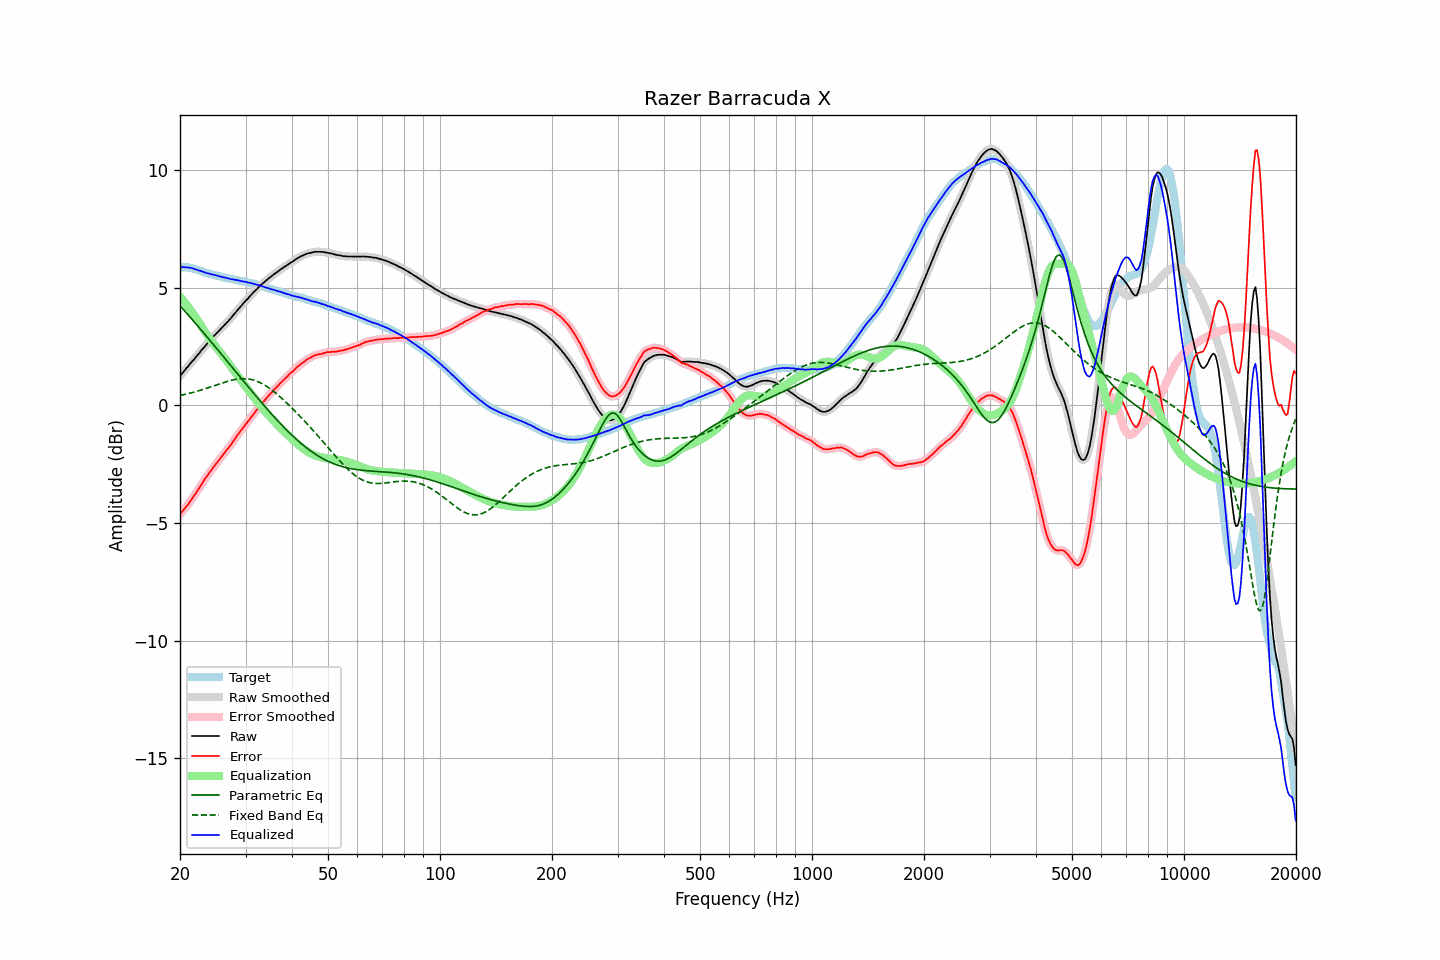

The file beside this chart, header and first rows:
frequency, raw, error, smoothed, error_smoothed, equalization, parametric_eq, fixed_band_eq, equalized_raw, equalized_smoothed, target
20.00, 1.25, -4.63, 1.25, -4.63, 4.63, 4.25, 0.42, 5.87, 5.88, 5.88
20.20, 1.34, -4.54, 1.33, -4.55, 4.55, 4.17, 0.44, 5.88, 5.88, 5.88
20.40, 1.42, -4.46, 1.42, -4.46, 4.46, 4.09, 0.45, 5.88, 5.88, 5.88
20.61, 1.50, -4.38, 1.50, -4.38, 4.38, 4.02, 0.47, 5.88, 5.88, 5.88
20.81, 1.59, -4.29, 1.58, -4.30, 4.29, 3.94, 0.48, 5.88, 5.87, 5.88
21.02, 1.66, -4.22, 1.66, -4.21, 4.20, 3.86, 0.50, 5.86, 5.87, 5.88
21.23, 1.75, -4.11, 1.75, -4.11, 4.11, 3.78, 0.52, 5.86, 5.86, 5.86
21.44, 1.83, -4.02, 1.83, -4.02, 4.02, 3.70, 0.54, 5.85, 5.84, 5.84
21.66, 1.91, -3.92, 1.91, -3.92, 3.92, 3.62, 0.55, 5.83, 5.83, 5.82
21.87, 1.98, -3.82, 1.99, -3.82, 3.82, 3.54, 0.57, 5.80, 5.81, 5.80
22.09, 2.07, -3.72, 2.06, -3.72, 3.72, 3.46, 0.59, 5.79, 5.78, 5.79
22.31, 2.15, -3.61, 2.15, -3.62, 3.61, 3.38, 0.61, 5.76, 5.76, 5.76
22.54, 2.23, -3.52, 2.23, -3.51, 3.51, 3.30, 0.63, 5.73, 5.74, 5.74
22.76, 2.32, -3.40, 2.31, -3.40, 3.40, 3.22, 0.65, 5.72, 5.72, 5.72
22.99, 2.40, -3.29, 2.40, -3.29, 3.30, 3.14, 0.67, 5.69, 5.69, 5.69
23.22, 2.48, -3.18, 2.48, -3.19, 3.19, 3.06, 0.70, 5.67, 5.67, 5.66
23.45, 2.56, -3.08, 2.56, -3.08, 3.09, 2.98, 0.72, 5.65, 5.65, 5.64
23.69, 2.64, -2.99, 2.64, -2.99, 2.99, 2.90, 0.74, 5.63, 5.63, 5.63
23.92, 2.72, -2.89, 2.72, -2.89, 2.89, 2.82, 0.76, 5.61, 5.61, 5.61
24.16, 2.80, -2.80, 2.80, -2.80, 2.80, 2.74, 0.79, 5.59, 5.59, 5.60
24.40, 2.87, -2.71, 2.87, -2.70, 2.70, 2.66, 0.81, 5.57, 5.57, 5.58
24.65, 2.95, -2.61, 2.95, -2.61, 2.61, 2.57, 0.83, 5.56, 5.56, 5.56
24.89, 3.02, -2.52, 3.02, -2.52, 2.52, 2.49, 0.86, 5.54, 5.54, 5.53
25.14, 3.09, -2.43, 3.09, -2.43, 2.43, 2.41, 0.88, 5.52, 5.52, 5.52
25.39, 3.16, -2.34, 3.16, -2.35, 2.34, 2.33, 0.90, 5.50, 5.50, 5.50
25.65, 3.23, -2.26, 3.23, -2.26, 2.26, 2.24, 0.93, 5.48, 5.48, 5.49
25.91, 3.30, -2.16, 3.30, -2.17, 2.17, 2.16, 0.95, 5.46, 5.47, 5.46
26.16, 3.37, -2.08, 3.37, -2.08, 2.08, 2.08, 0.97, 5.45, 5.45, 5.45
26.43, 3.45, -1.99, 3.44, -1.99, 1.99, 1.99, 0.99, 5.44, 5.44, 5.44
26.69, 3.52, -1.90, 3.52, -1.90, 1.91, 1.91, 1.01, 5.42, 5.42, 5.42
26.96, 3.59, -1.82, 3.59, -1.82, 1.81, 1.83, 1.03, 5.40, 5.40, 5.41
27.23, 3.67, -1.73, 3.66, -1.73, 1.72, 1.75, 1.05, 5.39, 5.39, 5.39
27.50, 3.74, -1.65, 3.74, -1.64, 1.63, 1.66, 1.07, 5.37, 5.37, 5.38
27.77, 3.83, -1.53, 3.82, -1.54, 1.54, 1.58, 1.09, 5.36, 5.36, 5.36
28.05, 3.91, -1.44, 3.91, -1.44, 1.44, 1.50, 1.10, 5.35, 5.35, 5.35
28.33, 3.99, -1.34, 3.99, -1.34, 1.35, 1.41, 1.11, 5.33, 5.34, 5.33
28.62, 4.08, -1.24, 4.07, -1.25, 1.25, 1.33, 1.12, 5.33, 5.32, 5.32
28.90, 4.15, -1.16, 4.15, -1.15, 1.16, 1.25, 1.13, 5.30, 5.31, 5.31
29.19, 4.23, -1.06, 4.23, -1.06, 1.06, 1.16, 1.14, 5.29, 5.29, 5.28
29.48, 4.31, -0.97, 4.31, -0.97, 0.97, 1.08, 1.14, 5.28, 5.28, 5.28
29.78, 4.39, -0.88, 4.39, -0.88, 0.88, 1.00, 1.14, 5.27, 5.27, 5.27
30.08, 4.47, -0.79, 4.46, -0.80, 0.79, 0.91, 1.13, 5.26, 5.25, 5.26
30.38, 4.53, -0.71, 4.53, -0.70, 0.70, 0.83, 1.13, 5.23, 5.24, 5.24
30.68, 4.61, -0.62, 4.61, -0.61, 0.61, 0.75, 1.12, 5.22, 5.22, 5.22
30.99, 4.69, -0.52, 4.68, -0.52, 0.52, 0.67, 1.11, 5.21, 5.21, 5.20
31.30, 4.76, -0.43, 4.76, -0.43, 0.43, 0.59, 1.09, 5.19, 5.19, 5.19
31.61, 4.83, -0.35, 4.83, -0.35, 0.34, 0.50, 1.07, 5.17, 5.17, 5.18
31.93, 4.90, -0.26, 4.90, -0.26, 0.25, 0.42, 1.05, 5.15, 5.15, 5.16
32.24, 4.96, -0.16, 4.96, -0.17, 0.17, 0.34, 1.03, 5.13, 5.13, 5.12
32.57, 5.04, -0.07, 5.03, -0.08, 0.08, 0.26, 1.00, 5.12, 5.11, 5.11
32.89, 5.10, 0.00, 5.10, 0.01, -0.01, 0.18, 0.96, 5.09, 5.09, 5.10
33.22, 5.17, 0.10, 5.16, 0.09, -0.09, 0.10, 0.93, 5.08, 5.07, 5.07
33.55, 5.22, 0.17, 5.22, 0.17, -0.17, 0.02, 0.89, 5.05, 5.05, 5.05
33.89, 5.28, 0.25, 5.28, 0.25, -0.25, -0.06, 0.85, 5.02, 5.03, 5.03
34.23, 5.34, 0.33, 5.34, 0.33, -0.33, -0.14, 0.81, 5.01, 5.01, 5.01
34.57, 5.40, 0.41, 5.39, 0.41, -0.41, -0.21, 0.76, 4.99, 4.99, 4.98
34.92, 5.45, 0.49, 5.45, 0.48, -0.48, -0.29, 0.71, 4.96, 4.96, 4.96
35.27, 5.50, 0.55, 5.50, 0.56, -0.56, -0.37, 0.66, 4.94, 4.94, 4.95
35.62, 5.56, 0.63, 5.56, 0.63, -0.63, -0.44, 0.61, 4.93, 4.92, 4.92
35.97, 5.61, 0.71, 5.61, 0.70, -0.70, -0.52, 0.55, 4.90, 4.90, 4.90
... 635 more rows
